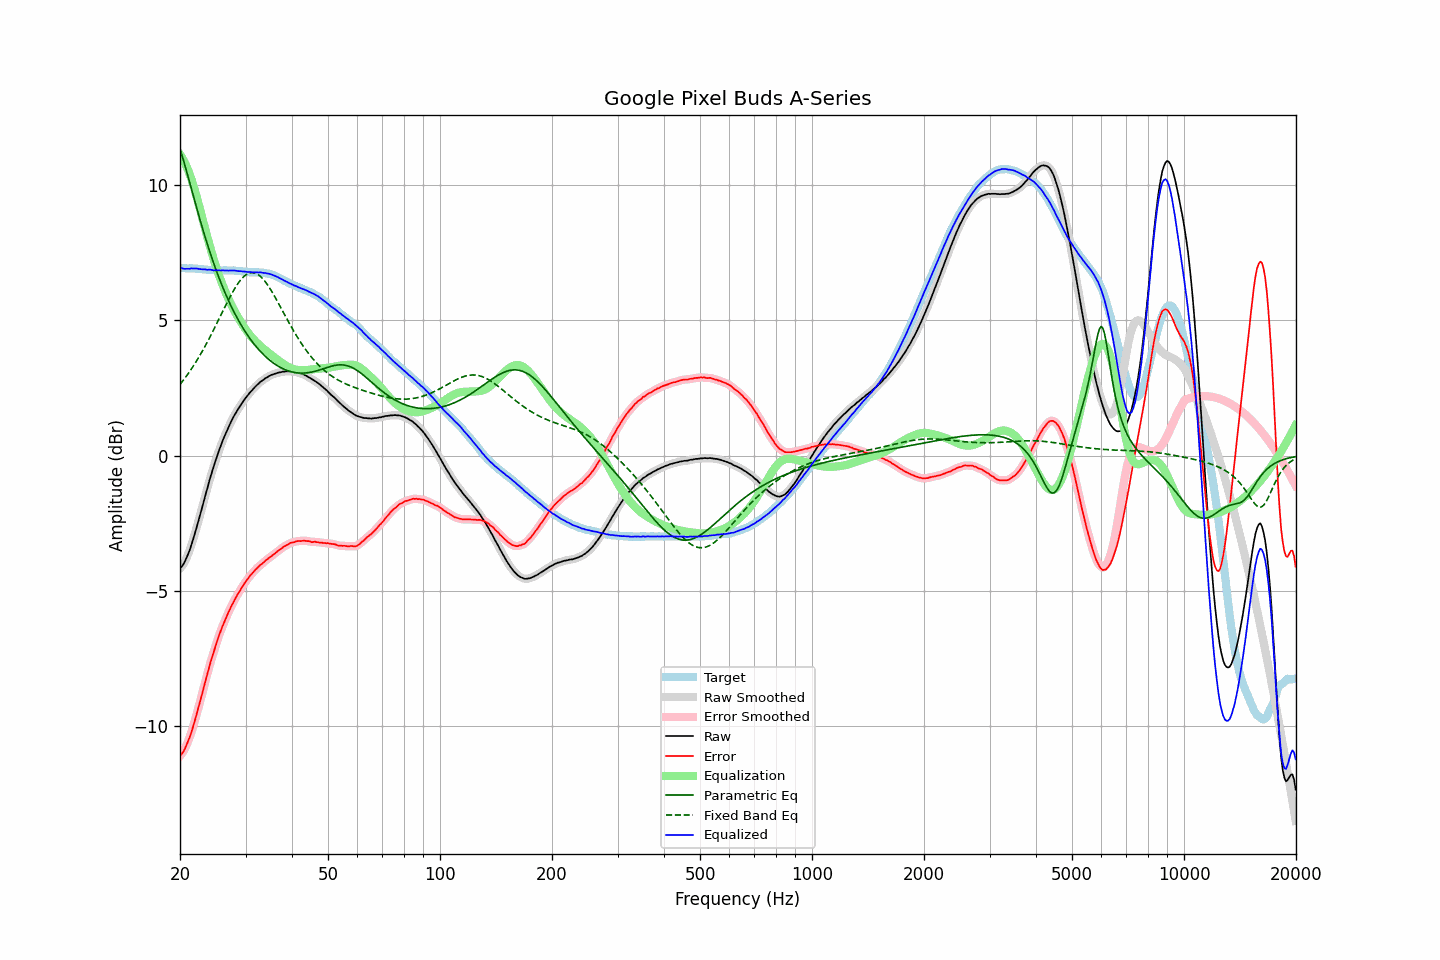

Source data for this figure (header and first rows):
frequency, raw, error, smoothed, error_smoothed, equalization, parametric_eq, fixed_band_eq, equalized_raw, equalized_smoothed, target
20.00, -4.17, -11.11, -4.18, -11.11, 11.14, 11.35, 2.63, 6.97, 6.96, 6.93
20.20, -4.11, -11.05, -4.11, -11.04, 11.05, 11.16, 2.71, 6.94, 6.94, 6.93
20.40, -4.03, -10.97, -4.03, -10.96, 10.95, 10.96, 2.78, 6.91, 6.92, 6.93
20.61, -3.93, -10.86, -3.92, -10.85, 10.83, 10.75, 2.86, 6.91, 6.91, 6.93
20.81, -3.79, -10.72, -3.80, -10.72, 10.70, 10.54, 2.94, 6.91, 6.91, 6.92
21.02, -3.65, -10.58, -3.66, -10.58, 10.56, 10.32, 3.02, 6.91, 6.91, 6.92
21.23, -3.50, -10.43, -3.50, -10.42, 10.41, 10.11, 3.11, 6.91, 6.91, 6.92
21.44, -3.32, -10.25, -3.33, -10.25, 10.25, 9.89, 3.19, 6.92, 6.92, 6.93
21.66, -3.14, -10.06, -3.14, -10.06, 10.06, 9.67, 3.28, 6.92, 6.92, 6.92
21.87, -2.94, -9.86, -2.94, -9.86, 9.86, 9.45, 3.38, 6.92, 6.92, 6.92
22.09, -2.73, -9.64, -2.73, -9.65, 9.65, 9.24, 3.47, 6.92, 6.92, 6.91
22.31, -2.52, -9.43, -2.52, -9.44, 9.44, 9.03, 3.57, 6.92, 6.91, 6.91
22.54, -2.32, -9.22, -2.31, -9.22, 9.22, 8.82, 3.67, 6.90, 6.90, 6.90
22.76, -2.09, -8.99, -2.09, -8.99, 8.99, 8.61, 3.77, 6.90, 6.90, 6.90
22.99, -1.87, -8.77, -1.87, -8.76, 8.76, 8.41, 3.87, 6.89, 6.89, 6.89
23.22, -1.64, -8.53, -1.65, -8.53, 8.53, 8.21, 3.98, 6.89, 6.89, 6.88
23.45, -1.42, -8.31, -1.43, -8.31, 8.31, 8.01, 4.09, 6.89, 6.88, 6.88
23.69, -1.22, -8.09, -1.21, -8.08, 8.09, 7.82, 4.20, 6.87, 6.88, 6.87
23.92, -0.99, -7.85, -0.99, -7.86, 7.87, 7.64, 4.31, 6.88, 6.88, 6.86
24.16, -0.78, -7.64, -0.79, -7.65, 7.66, 7.46, 4.43, 6.88, 6.87, 6.86
24.40, -0.59, -7.45, -0.59, -7.45, 7.45, 7.28, 4.54, 6.86, 6.86, 6.86
24.65, -0.41, -7.27, -0.40, -7.26, 7.26, 7.11, 4.66, 6.85, 6.86, 6.86
24.89, -0.21, -7.07, -0.21, -7.07, 7.07, 6.94, 4.78, 6.86, 6.85, 6.86
25.14, -0.03, -6.88, -0.03, -6.89, 6.89, 6.78, 4.90, 6.85, 6.85, 6.85
25.39, 0.14, -6.70, 0.14, -6.71, 6.71, 6.62, 5.02, 6.85, 6.85, 6.84
25.65, 0.31, -6.54, 0.31, -6.54, 6.55, 6.46, 5.14, 6.85, 6.85, 6.84
25.91, 0.46, -6.38, 0.46, -6.38, 6.39, 6.31, 5.27, 6.85, 6.85, 6.84
26.16, 0.62, -6.23, 0.61, -6.24, 6.23, 6.17, 5.39, 6.85, 6.85, 6.85
26.43, 0.75, -6.10, 0.76, -6.09, 6.09, 6.03, 5.51, 6.84, 6.85, 6.85
26.69, 0.90, -5.96, 0.89, -5.96, 5.95, 5.89, 5.63, 6.85, 6.85, 6.85
26.96, 1.02, -5.82, 1.03, -5.82, 5.82, 5.76, 5.74, 6.84, 6.84, 6.84
27.23, 1.15, -5.69, 1.15, -5.69, 5.69, 5.63, 5.86, 6.85, 6.85, 6.84
27.50, 1.28, -5.57, 1.28, -5.57, 5.57, 5.50, 5.97, 6.84, 6.85, 6.84
27.77, 1.40, -5.45, 1.40, -5.45, 5.45, 5.38, 6.07, 6.85, 6.85, 6.85
28.05, 1.51, -5.34, 1.51, -5.34, 5.34, 5.27, 6.17, 6.84, 6.84, 6.84
28.33, 1.61, -5.23, 1.61, -5.23, 5.23, 5.15, 6.27, 6.84, 6.84, 6.83
28.62, 1.70, -5.12, 1.71, -5.12, 5.12, 5.04, 6.36, 6.83, 6.83, 6.82
28.90, 1.80, -5.04, 1.80, -5.03, 5.02, 4.94, 6.44, 6.82, 6.82, 6.83
29.19, 1.90, -4.93, 1.89, -4.93, 4.93, 4.83, 6.52, 6.82, 6.82, 6.82
29.48, 1.98, -4.84, 1.98, -4.83, 4.83, 4.74, 6.58, 6.81, 6.81, 6.81
29.78, 2.07, -4.74, 2.06, -4.74, 4.74, 4.64, 6.64, 6.81, 6.81, 6.80
30.08, 2.14, -4.66, 2.14, -4.66, 4.66, 4.55, 6.69, 6.80, 6.80, 6.80
30.38, 2.22, -4.58, 2.22, -4.57, 4.57, 4.46, 6.72, 6.79, 6.80, 6.79
30.68, 2.30, -4.49, 2.29, -4.49, 4.50, 4.37, 6.75, 6.79, 6.79, 6.78
30.99, 2.37, -4.42, 2.36, -4.42, 4.42, 4.29, 6.76, 6.79, 6.78, 6.78
31.30, 2.43, -4.36, 2.43, -4.35, 4.35, 4.21, 6.77, 6.78, 6.78, 6.78
31.61, 2.50, -4.29, 2.49, -4.29, 4.29, 4.13, 6.76, 6.78, 6.78, 6.78
31.93, 2.56, -4.22, 2.55, -4.22, 4.22, 4.06, 6.74, 6.78, 6.78, 6.77
32.24, 2.62, -4.17, 2.62, -4.16, 4.16, 3.99, 6.72, 6.78, 6.78, 6.78
32.57, 2.67, -4.11, 2.67, -4.11, 4.11, 3.92, 6.68, 6.77, 6.78, 6.77
32.89, 2.73, -4.05, 2.72, -4.05, 4.05, 3.85, 6.63, 6.78, 6.77, 6.77
33.22, 2.77, -4.01, 2.77, -4.00, 4.00, 3.79, 6.57, 6.77, 6.77, 6.77
33.55, 2.81, -3.96, 2.81, -3.95, 3.95, 3.73, 6.51, 6.76, 6.76, 6.76
33.89, 2.86, -3.90, 2.85, -3.90, 3.90, 3.67, 6.44, 6.76, 6.75, 6.75
34.23, 2.89, -3.85, 2.89, -3.85, 3.85, 3.62, 6.35, 6.74, 6.74, 6.73
34.57, 2.93, -3.81, 2.93, -3.80, 3.81, 3.57, 6.27, 6.73, 6.73, 6.73
34.92, 2.96, -3.76, 2.96, -3.76, 3.76, 3.52, 6.18, 6.71, 6.71, 6.71
35.27, 2.99, -3.72, 2.98, -3.72, 3.71, 3.47, 6.08, 6.70, 6.70, 6.70
35.62, 3.01, -3.67, 3.01, -3.67, 3.67, 3.43, 5.98, 6.67, 6.67, 6.67
35.97, 3.03, -3.63, 3.03, -3.62, 3.62, 3.38, 5.87, 6.65, 6.65, 6.65
... 635 more rows
